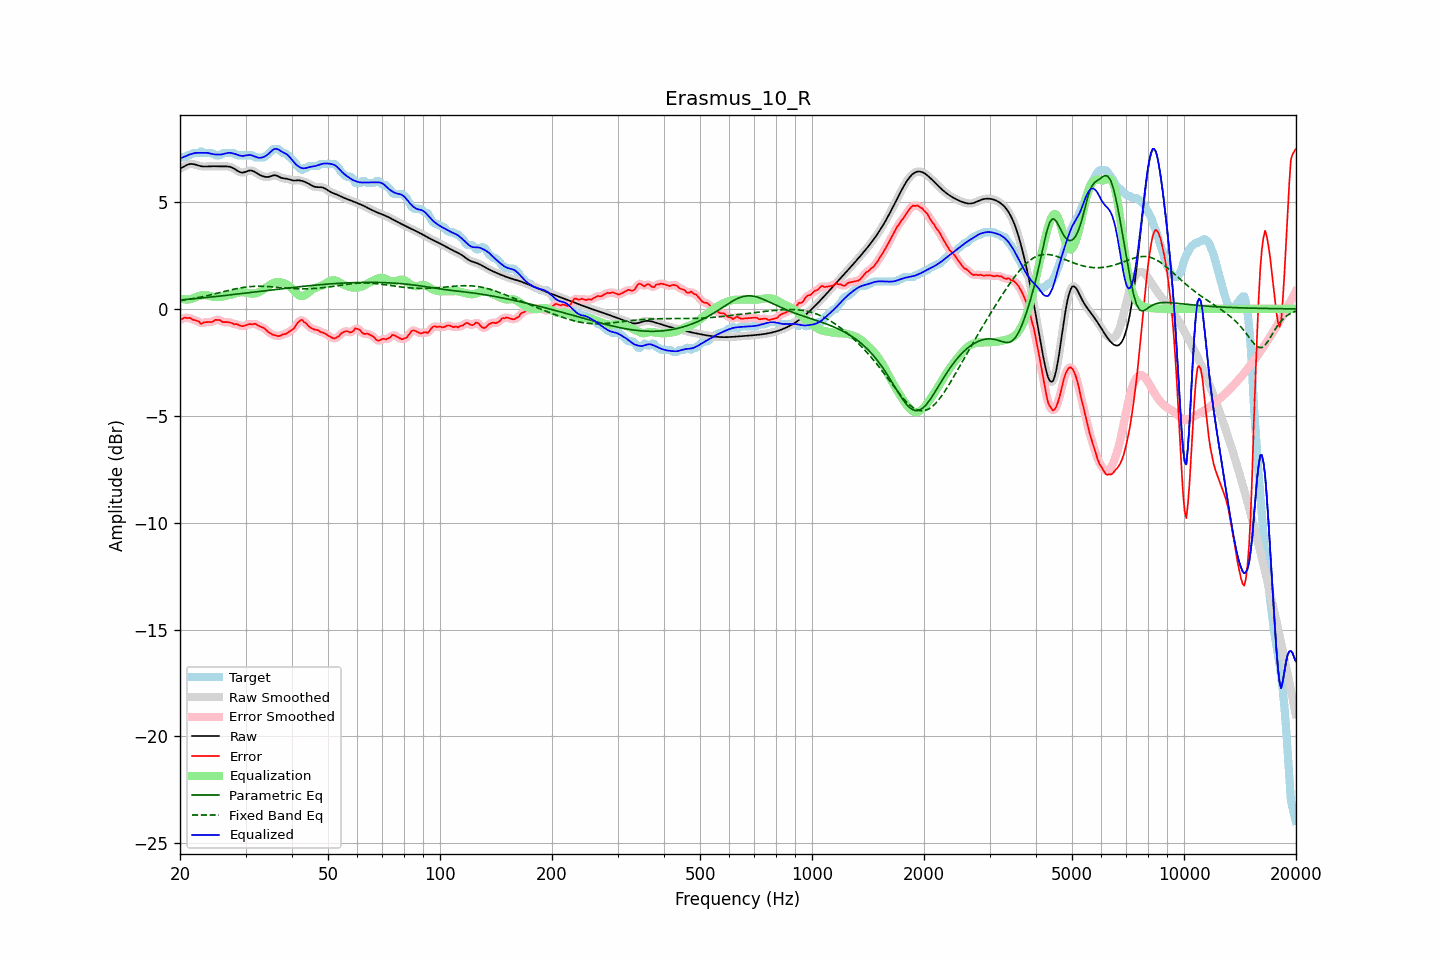

The data file committed next to this chart (first rows):
frequency, raw, error, smoothed, error_smoothed, equalization, parametric_eq, fixed_band_eq, equalized_raw, equalized_smoothed, target
20.00, 6.56, -0.52, 6.56, -0.52, 0.49, 0.41, 0.38, 7.05, 7.05, 7.08
20.20, 6.60, -0.48, 6.60, -0.48, 0.47, 0.42, 0.39, 7.07, 7.07, 7.08
20.40, 6.64, -0.45, 6.64, -0.45, 0.46, 0.43, 0.40, 7.09, 7.10, 7.08
20.61, 6.68, -0.40, 6.68, -0.43, 0.44, 0.43, 0.42, 7.13, 7.13, 7.08
20.81, 6.72, -0.43, 6.72, -0.41, 0.44, 0.44, 0.43, 7.16, 7.16, 7.15
21.02, 6.75, -0.43, 6.75, -0.42, 0.44, 0.45, 0.44, 7.19, 7.19, 7.18
21.23, 6.78, -0.41, 6.77, -0.44, 0.45, 0.46, 0.45, 7.22, 7.22, 7.19
21.44, 6.78, -0.46, 6.78, -0.46, 0.46, 0.46, 0.47, 7.24, 7.24, 7.24
21.66, 6.77, -0.51, 6.78, -0.49, 0.49, 0.47, 0.48, 7.26, 7.27, 7.28
21.87, 6.76, -0.52, 6.76, -0.52, 0.52, 0.48, 0.49, 7.29, 7.28, 7.28
22.09, 6.74, -0.54, 6.74, -0.54, 0.56, 0.48, 0.51, 7.30, 7.30, 7.28
22.31, 6.71, -0.57, 6.72, -0.58, 0.59, 0.49, 0.52, 7.30, 7.30, 7.28
22.54, 6.69, -0.60, 6.69, -0.63, 0.61, 0.50, 0.54, 7.30, 7.30, 7.30
22.76, 6.67, -0.70, 6.67, -0.66, 0.63, 0.51, 0.56, 7.30, 7.30, 7.37
22.99, 6.66, -0.67, 6.66, -0.66, 0.64, 0.51, 0.57, 7.30, 7.30, 7.34
23.22, 6.66, -0.62, 6.66, -0.65, 0.65, 0.52, 0.59, 7.30, 7.30, 7.28
23.45, 6.66, -0.62, 6.66, -0.62, 0.64, 0.53, 0.60, 7.30, 7.30, 7.28
23.69, 6.66, -0.62, 6.66, -0.61, 0.64, 0.54, 0.62, 7.30, 7.30, 7.28
23.92, 6.67, -0.62, 6.67, -0.62, 0.62, 0.54, 0.64, 7.28, 7.28, 7.28
24.16, 6.67, -0.61, 6.67, -0.62, 0.59, 0.55, 0.66, 7.26, 7.26, 7.28
24.40, 6.67, -0.61, 6.67, -0.60, 0.57, 0.56, 0.67, 7.24, 7.24, 7.28
24.65, 6.67, -0.57, 6.67, -0.56, 0.56, 0.57, 0.69, 7.23, 7.23, 7.25
24.89, 6.67, -0.51, 6.67, -0.53, 0.55, 0.58, 0.71, 7.22, 7.22, 7.18
25.14, 6.67, -0.51, 6.67, -0.51, 0.55, 0.58, 0.73, 7.22, 7.22, 7.18
25.39, 6.66, -0.52, 6.67, -0.52, 0.55, 0.59, 0.75, 7.22, 7.22, 7.18
25.65, 6.66, -0.53, 6.66, -0.55, 0.55, 0.60, 0.77, 7.22, 7.22, 7.20
25.91, 6.66, -0.60, 6.66, -0.58, 0.56, 0.61, 0.79, 7.23, 7.23, 7.26
26.16, 6.66, -0.62, 6.66, -0.61, 0.58, 0.62, 0.80, 7.24, 7.24, 7.28
26.43, 6.67, -0.62, 6.67, -0.62, 0.60, 0.63, 0.82, 7.26, 7.26, 7.28
26.69, 6.66, -0.62, 6.67, -0.62, 0.62, 0.64, 0.84, 7.28, 7.28, 7.28
26.96, 6.66, -0.62, 6.66, -0.62, 0.64, 0.64, 0.86, 7.30, 7.30, 7.28
27.23, 6.65, -0.64, 6.65, -0.64, 0.65, 0.65, 0.88, 7.30, 7.30, 7.28
27.50, 6.62, -0.66, 6.62, -0.67, 0.67, 0.66, 0.89, 7.29, 7.29, 7.28
27.77, 6.59, -0.70, 6.59, -0.69, 0.69, 0.67, 0.91, 7.27, 7.27, 7.28
28.05, 6.54, -0.73, 6.54, -0.71, 0.71, 0.68, 0.93, 7.25, 7.25, 7.27
28.33, 6.49, -0.71, 6.49, -0.72, 0.73, 0.69, 0.94, 7.23, 7.23, 7.20
28.62, 6.45, -0.74, 6.45, -0.74, 0.75, 0.70, 0.96, 7.20, 7.20, 7.18
28.90, 6.41, -0.78, 6.41, -0.77, 0.77, 0.71, 0.97, 7.17, 7.18, 7.18
29.19, 6.38, -0.80, 6.38, -0.80, 0.78, 0.71, 0.99, 7.16, 7.16, 7.18
29.48, 6.37, -0.81, 6.38, -0.81, 0.78, 0.72, 1.00, 7.15, 7.16, 7.18
29.78, 6.39, -0.79, 6.39, -0.79, 0.77, 0.73, 1.01, 7.16, 7.16, 7.18
30.08, 6.41, -0.77, 6.42, -0.77, 0.76, 0.74, 1.02, 7.18, 7.18, 7.18
30.38, 6.45, -0.74, 6.44, -0.74, 0.75, 0.75, 1.03, 7.19, 7.19, 7.18
30.68, 6.47, -0.71, 6.47, -0.72, 0.73, 0.76, 1.04, 7.20, 7.20, 7.18
30.99, 6.47, -0.71, 6.47, -0.71, 0.72, 0.77, 1.04, 7.19, 7.19, 7.18
31.30, 6.46, -0.72, 6.46, -0.71, 0.71, 0.78, 1.05, 7.17, 7.17, 7.18
31.61, 6.43, -0.70, 6.43, -0.71, 0.72, 0.79, 1.05, 7.14, 7.14, 7.13
31.93, 6.38, -0.70, 6.38, -0.72, 0.73, 0.80, 1.06, 7.11, 7.11, 7.08
32.24, 6.33, -0.75, 6.34, -0.74, 0.75, 0.80, 1.06, 7.08, 7.09, 7.08
32.57, 6.29, -0.79, 6.29, -0.79, 0.78, 0.81, 1.06, 7.07, 7.07, 7.08
32.89, 6.25, -0.83, 6.25, -0.83, 0.82, 0.82, 1.06, 7.07, 7.07, 7.08
33.22, 6.22, -0.86, 6.22, -0.86, 0.86, 0.83, 1.06, 7.08, 7.08, 7.08
33.55, 6.19, -0.89, 6.19, -0.90, 0.91, 0.84, 1.06, 7.11, 7.11, 7.08
33.89, 6.18, -0.94, 6.18, -0.95, 0.97, 0.85, 1.05, 7.14, 7.14, 7.12
34.23, 6.17, -1.02, 6.17, -1.01, 1.02, 0.86, 1.05, 7.19, 7.19, 7.19
34.57, 6.17, -1.08, 6.18, -1.08, 1.07, 0.87, 1.04, 7.25, 7.25, 7.26
34.92, 6.19, -1.13, 6.20, -1.14, 1.12, 0.88, 1.04, 7.32, 7.32, 7.33
35.27, 6.22, -1.18, 6.22, -1.18, 1.17, 0.89, 1.03, 7.39, 7.39, 7.40
35.62, 6.24, -1.22, 6.24, -1.21, 1.21, 0.90, 1.03, 7.45, 7.45, 7.47
35.97, 6.25, -1.23, 6.25, -1.24, 1.24, 0.90, 1.02, 7.49, 7.48, 7.48
... 635 more rows
